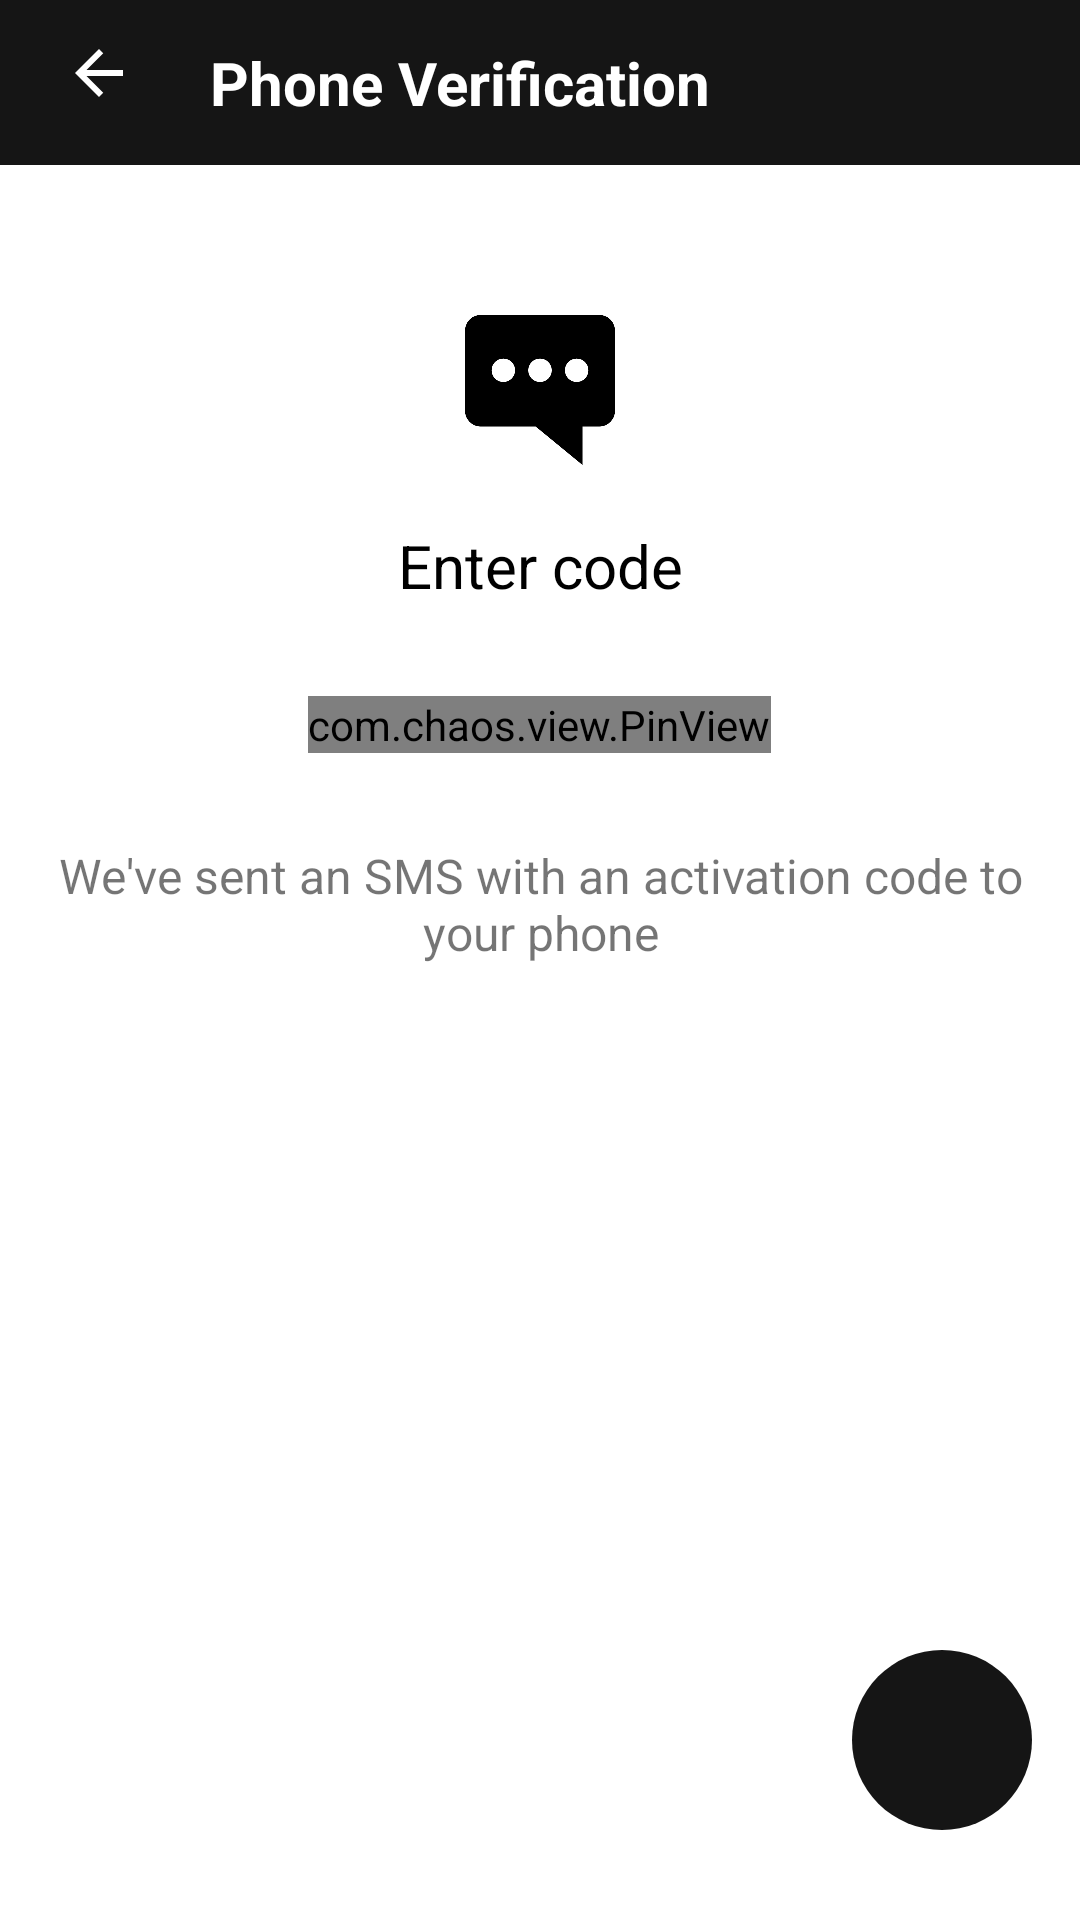

Android layout source for this screen:
<!-- AndroidManifest.xml: application theme AppTheme -->
<!-- res/layout/activity_o_t_p.xml -->
<?xml version="1.0" encoding="utf-8"?>
<LinearLayout xmlns:android="http://schemas.android.com/apk/res/android"
    xmlns:app="http://schemas.android.com/apk/res-auto"
    xmlns:tools="http://schemas.android.com/tools"
    android:layout_width="match_parent"
    android:layout_height="match_parent"
    android:background="@color/white"
    android:orientation="vertical"
    tools:context="maxwell.vex.maxmart.OTP">


    <ScrollView
        android:layout_width="match_parent"
        android:layout_height="wrap_content"
        >
        <LinearLayout
            android:layout_width="match_parent"
            android:layout_height="wrap_content"
            android:orientation="vertical">
            <RelativeLayout
                android:id="@+id/toolbarRL"
                android:layout_width="match_parent"
                android:layout_height="55dp"
                android:background="@color/GreyDark"
                android:orientation="horizontal">

                <ImageButton
                    android:id="@+id/backBtn"
                    android:layout_width="wrap_content"
                    android:layout_height="wrap_content"
                    android:background="@color/GreyDark"
                    android:layout_centerVertical="true"
                    android:layout_marginStart="16dp"
                    android:padding="5dp"
                    android:src="@drawable/ic_baseline_arrow_back_24" />

                <TextView
                    android:layout_width="wrap_content"
                    android:layout_height="wrap_content"
                    android:layout_centerVertical="true"
                    android:layout_marginStart="70dp"
                    android:text="@string/phone_verification"
                    android:textColor="@color/white"
                    android:textSize="20sp"
                    android:textStyle="bold" />

            </RelativeLayout>


            <LinearLayout
                android:layout_width="match_parent"
                android:layout_height="wrap_content"
                android:layout_gravity="center"
                android:layout_marginLeft="16dp"
                android:layout_marginTop="50dp"
                android:layout_marginRight="16dp"
                android:orientation="vertical">
                <ImageView
                    android:layout_width="50dp"
                    android:layout_height="50dp"
                    android:layout_gravity="center"
                    android:src="@drawable/sms"
                    android:scaleType="centerInside"
                    />

                <TextView

                    android:layout_width="match_parent"
                    android:layout_height="wrap_content"
                    android:layout_marginTop="20dp"
                    android:gravity="center"
                    android:textColor="@color/black"
                    android:text="@string/enter_code"
                    android:textSize="20sp" />

                <com.chaos.view.PinView
                    android:id="@+id/pinview"
                    android:layout_width="wrap_content"
                    android:layout_height="wrap_content"
                    android:layout_gravity="center"
                    android:layout_marginTop="30dp"
                    android:gravity="center"
                    android:inputType="phone"
                    app:itemCount="6" />

                <TextView
                    android:id="@+id/phone_output"

                    android:layout_width="match_parent"
                    android:layout_height="wrap_content"
                    android:layout_marginTop="30dp"
                    android:gravity="center"
                    android:text="@string/enter"
                    android:textSize="16sp" />


            </LinearLayout>


        </LinearLayout>

    </ScrollView>

    <RelativeLayout
        android:layout_width="match_parent"
        android:layout_marginBottom="30dp"
        android:layout_marginLeft="16dp"
        android:layout_marginRight="16dp"
        android:layout_height="wrap_content">
        <ImageButton
            android:id="@+id/verifyBtn"
            android:layout_width="60dp"
            android:layout_height="60dp"
            android:layout_alignParentEnd="true"
            android:layout_alignParentBottom="true"
            android:layout_marginTop="20dp"
            android:background="@drawable/round_btn_background"
            android:src="@drawable/ic_baseline_arrow_forward_24"
            android:textColor="@color/white"
            android:layout_gravity="bottom"

            android:textSize="20sp" />


    </RelativeLayout>

</LinearLayout>
<!-- resources referenced by this layout -->
<resources>
  <color name="GreyDark">#151515</color>
  <color name="black">#000000</color>
  <color name="white">#FFFFFF</color>
  <!-- drawable ic_baseline_arrow_back_24 (drawable) -->
  <vector android:autoMirrored="true" android:height="30dp"
      android:tint="@color/white" android:viewportHeight="30"
      android:viewportWidth="30" android:width="30dp" xmlns:android="http://schemas.android.com/apk/res/android">
      <path android:fillColor="@android:color/white" android:pathData="M20,11H7.83l5.59,-5.59L12,4l-8,8 8,8 1.41,-1.41L7.83,13H20v-2z"/>
  </vector>
  <!-- drawable round_btn_background (drawable) -->
  <?xml version="1.0" encoding="utf-8"?>
  <shape xmlns:android="http://schemas.android.com/apk/res/android">
  
      <solid android:color="@color/GreyDark"/>
      <corners android:radius="360dp"/>
  </shape>
  <!-- drawable sms: png bitmap (drawable-xxhdpi, 5414 bytes) -->
  <string name="enter">We\'ve sent an SMS with an activation code to your phone </string>
  <string name="enter_code">Enter code</string>
  <string name="phone_verification">Phone Verification</string>
  <style name="AppTheme" parent="Theme.AppCompat.Light.NoActionBar">
          
          <item name="colorPrimary">@color/grey</item>
          <item name="colorPrimaryDark">@color/colorPrimaryDark</item>
          <item name="colorAccent">@color/black</item>
  
      </style>
  <color name="grey">#202020</color>
  <color name="colorPrimaryDark">#202020</color>
</resources>
